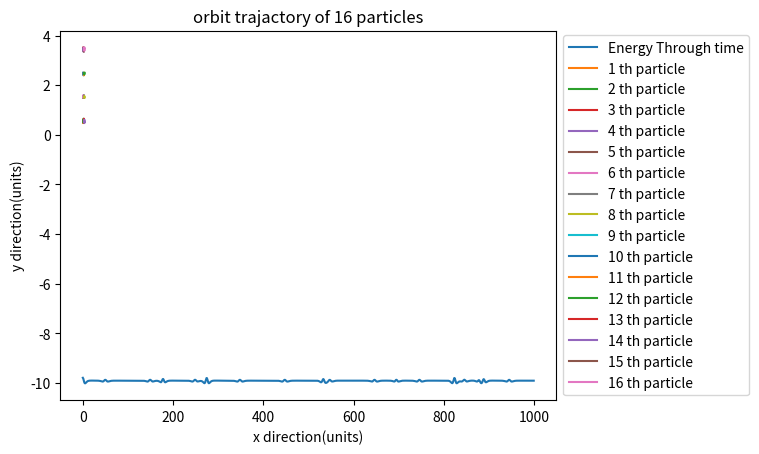

The matplotlib source for this figure:
#!/usr/bin/env python3
# -*- coding: utf-8 -*-


#!/usr/bin/env python3
# -*- coding: utf-8 -*-
"""
Created on Fri Oct 19 15:15:59 2018

@author: jianinglu
"""

import math
from   matplotlib.pyplot import *   # http://matplotlib.sourceforge.net/api/pyplot_api.html
            	# http://numpy.scipy.org/
from   numpy import *
import  scipy as sc                   # http://scipy.org/
from scipy import constants  



#simulate the motion of 16 particles

#Set the initial positions of the particles to be evenly spaced in a square 
#domain of side length L

#define # of particles and the side lengths
N = 16
Lx = 4.0
Ly = 4.0
#Since each particle occupies a small cube,
#define dx and dy to be side lengths of the small cube, which are side length/sauqreroot of N

dx = Lx/sqrt(N)
dy = Ly/sqrt(N)

#x_grid and y_grid are arrays starting from half of the first small cube side length,
#the inidividual values go up by Lx AND ly, all the way to half small cube length
#from the end of the large cube
x_grid = arange(dx/2, Lx, dx)
y_grid = arange(dy/2, Ly, dy)

#make xx_grid, yy_grid, which are n by n matrix with the repetition of x_grid, y_grid,
#respectively
#they are the x, y coordinates of the particles
xx_grid, yy_grid = meshgrid(x_grid, y_grid)

#flatten the coordinate values
x_initial = xx_grid.flatten()
y_initial = yy_grid.flatten()

#print("initial x",x_initial, "initial y",y_initial)
#print(xx_grid)

#distance rij
def dis(r):
    return ((r[0]-r[1])**2+(r[2]-r[3])**2)**(1/2)


#Define Lennard-Jones potential,using the given equation
def p(r):
    sig=1
    ep=1
    return 4*ep*((sig/dis(r))**12-(sig/dis(r))**6)

#Define F, which is the gradient of Potential,
#in terms of the vector coordinate r consisting of the corordinates of both two particles
#F given by taking the gradient of V    
m=1
e=1
o=1
def F(r,t):
    x=r[0]
    x1=r[1]
    y=r[2]
    y1=r[3]
#    vx=r[4]
#    vx1=r[5]
#    vy=r[6]
#    vy1=r[7]
#    fx=vx
#    fx1=vx1
#    fy=vy
#    fy1=vy1
    fvx=(4*e/m)*(o**12*(-6)*((x1-x)**2+(y1-y)**2)**(-7)*2*(x1-x)*(-1)+o**6*3*((x1-x)**2+(y1-y)**2)**(-4)*2*(x1-x)*(-1))
    fvx1=(4*e/m)*(o**12*(-6)*((x1-x)**2+(y1-y)**2)**(-7)*2*(x1-x)+o**6*3*((x1-x)**2+(y1-y)**2)**(-4)*2*(x1-x))
    fvy=(4*e/m)*(o**12*(-6)*((x1-x)**2+(y1-y)**2)**(-7)*2*(y1-y)*(-1)+o**6*3*((x1-x)**2+(y1-y)**2)**(-4)*2*(y1-y)*(-1))
    fvy1=(4*e/m)*(o**12*(-6)*((x1-x)**2+(y1-y)**2)**(-7)*2*(y1-y)+o**6*3*((x1-x)**2+(y1-y)**2)**(-4)*2*(y1-y))
    
    
    fvx=-fvx
    fvx1=-fvx1
    fvy=-fvy
    fvy1=-fvy1
    
    return array([fvx,fvx1,fvy,fvy1],float)

def abF(r):
    x=r[0]
    x1=r[1]
    y=r[2]
    y1=r[3]
#    vx=r[4]
#    vx1=r[5]
#    vy=r[6]
#    vy1=r[7]
#    fx=vx
#    fx1=vx1
#    fy=vy
#    fy1=vy1
    fvx=(4*e/m)*(o**12*(-6)*((x1-x)**2+(y1-y)**2)**(-7)*2*(x1-x)*(-1)+o**6*3*((x1-x)**2+(y1-y)**2)**(-4)*2*(x1-x)*(-1))
    fvx1=(4*e/m)*(o**12*(-6)*((x1-x)**2+(y1-y)**2)**(-7)*2*(x1-x)+o**6*3*((x1-x)**2+(y1-y)**2)**(-4)*2*(x1-x))
    fvy=(4*e/m)*(o**12*(-6)*((x1-x)**2+(y1-y)**2)**(-7)*2*(y1-y)*(-1)+o**6*3*((x1-x)**2+(y1-y)**2)**(-4)*2*(y1-y)*(-1))
    fvy1=(4*e/m)*(o**12*(-6)*((x1-x)**2+(y1-y)**2)**(-7)*2*(y1-y)+o**6*3*((x1-x)**2+(y1-y)**2)**(-4)*2*(y1-y))
    
    
    fvx=-fvx
    fvx1=-fvx1
    fvy=-fvy
    fvy1=-fvy1
    
    return (fvx**2+fvy**2)**(1/2)
    

#g= dv/dt = F/m
def g(r,t):
    m=1
    return F(r,t)/m


    

#Define Verlet Method
def vm(r):
    #set initial values
    a=0.0
    b=10
    N=1000
    h=(b-a)/N
    tpoints=arange(a,b,h)
    xpoints=[]
    x1points=[]
    ypoints=[]
    y1points=[]


#i).i. r1 = [4, 4],r2 = [5.2, 4], 
    v=zeros(4)

    v_plus_half_h=v+0.5*h*  F(r,a)



#appending the new x, y values to the lists
    for t in tpoints:
        xpoints.append(r[0])
        x1points.append(r[1])
        ypoints.append(r[2])
        y1points.append(r[3])
#    vxpoints.append(r[4])
#    vx1points.append(r[5])
#    vypoints.append(r[6])
#    vy1points.append(r[7])
   
        r += h*v_plus_half_h
        k=h*F(r,t+h)
#    v_plus_h = v_plus_half_h+0.5*k
        v_plus_3_over_2_h=v_plus_half_h+k
        v_plus_half_h=v_plus_3_over_2_h
        
        
    k=array([xpoints,x1points,ypoints,y1points])
    return k


k=vm([0.5,2.5,0.5,0.5])
#g=vm([0.5,3.5,0.5,0.5])
#print(k)
#print(g[2])



#kinetic energy for one particles w.r.p. to another through time
def ke(r):
    #set initial values
    a=0.0
    b=10
    N=1000
    h=(b-a)/N
    tpoints=arange(a,b,h)
    xpoints=[]
    x1points=[]
    ypoints=[]
    y1points=[]
    ke=[]


#i).i. r1 = [4, 4],r2 = [5.2, 4], 
    v=zeros(4)

    v_plus_half_h=v+0.5*h*  F(r,a)
    



#appending the new x, y values to the lists
    for t in tpoints:
        ke.append((v[0]**2+v[2]**2)/2)
        #xpoints.append(r[0])
        #x1points.append(r[1])
        #ypoints.append(r[2])
        #y1points.append(r[3])
#    vxpoints.append(r[4])
#    vx1points.append(r[5])
#    vypoints.append(r[6])
#    vy1points.append(r[7])
   
        r += h*v_plus_half_h
        k=h*F(r,t+h)
        v = v_plus_half_h+0.5*k
        v_plus_3_over_2_h=v_plus_half_h+k
        v_plus_half_h=v_plus_3_over_2_h
        
    
    return ke



   
    
#distance rij
def dis(r):
    return ((r[0]-r[1])**2+(r[2]-r[3])**2)**(1/2)



        
#acceleration
def ac(r,t):

    return F(r,t)/m

x=x_initial 
y=y_initial 


#KE of whole sys
KE=zeros(1000)
r=zeros(4)
for i in range(16):
    for u in range(16):
        if u==i:
            pass
        else:
            r[0]=x[i]
            r[1]=x[u]
            r[2]=y[i]
            r[3]=y[u]
            KE+=ke(r)

#print(KE)


#Potential Energy of one by another thorugh time
def pe(r):
    #set initial values
    a=0.0
    b=10
    N=1000
    h=(b-a)/N
    tpoints=arange(a,b,h)

    pe=[]


#i).i. r1 = [4, 4],r2 = [5.2, 4], 
    v=zeros(4)

    v_plus_half_h=v+0.5*h*  F(r,a)
    



#appending the new x, y values to the lists
    for t in tpoints:
        pe.append(p(r)/2)
        #xpoints.append(r[0])
        #x1points.append(r[1])
        #ypoints.append(r[2])
        #y1points.append(r[3])
#    vxpoints.append(r[4])
#    vx1points.append(r[5])
#    vypoints.append(r[6])
#    vy1points.append(r[7])
   
        r += h*v_plus_half_h
        k=h*F(r,t+h)
        v = v_plus_half_h+0.5*k
        v_plus_3_over_2_h=v_plus_half_h+k
        v_plus_half_h=v_plus_3_over_2_h
        
    
    
    return pe



#PE
PE=zeros(1000)
r=zeros(4)
for i in range(16):
    for u in range(16):
        if u==i:
            pass
        else:
            r[0]=x[i]
            r[1]=x[u]
            r[2]=y[i]
            r[3]=y[u]
            PE+=pe(r)




E=PE+KE


tpoints=arange(0,10,0.01)                
        
plot(E,label="Energy Through time")
xlabel("time(s)")
ylabel("E(J)")
title("Energy of system vs. time")

show()




#plotting
#assigning the ini x and y to two l=elements of r 
#loop through len(x)
totx=[]
toty=[]
a=0.0
b=10
N=1000
t=arange(a,b,0.01)
pe=0
#allpe=zeros(1000)
for u in range(len(x)):
    

    #zero array of xpoints and y points
    xpoints=zeros(1000)
    ypoints=zeros(1000)
    
    #loop throough the elements except the above chosen one
    
    for p in range(16):
        
        r=zeros(4)
        r[0]=x[u]
        r[2]=y[u]
        
        if p==u:
            pass
        else:
            r[1]=x[p]
            r[3]=y[p]
            #print(r)
            a=vm(r)
        
            #pe=pe-dis(r)*abF(r)
        
            #print(a[0])
      
         #add the time evolving x y points given by each set of r together 
            
            
        
            
            xpoints=xpoints+a[0]/15
            ypoints=ypoints+a[2]/15
            
            #print("xpoints",xpoints)
            #print("ypoints",ypoints)
            
    
    #xpoints=xpoints/15
    #ypoints=ypoints/15  
    totx.append(xpoints)
    toty.append(ypoints)
            
    #print("xpoints(unit)",xpoints)
    #print("ypoints(unit)",ypoints)
    
    
    plot(xpoints,ypoints,label="{} th particle".format(u+1))          

      
xlabel("x direction(units)")
ylabel("y direction(units)")
title("orbit trajactory of 16 particles")

legend(loc='center left', bbox_to_anchor=(1, 0.5))
show()




